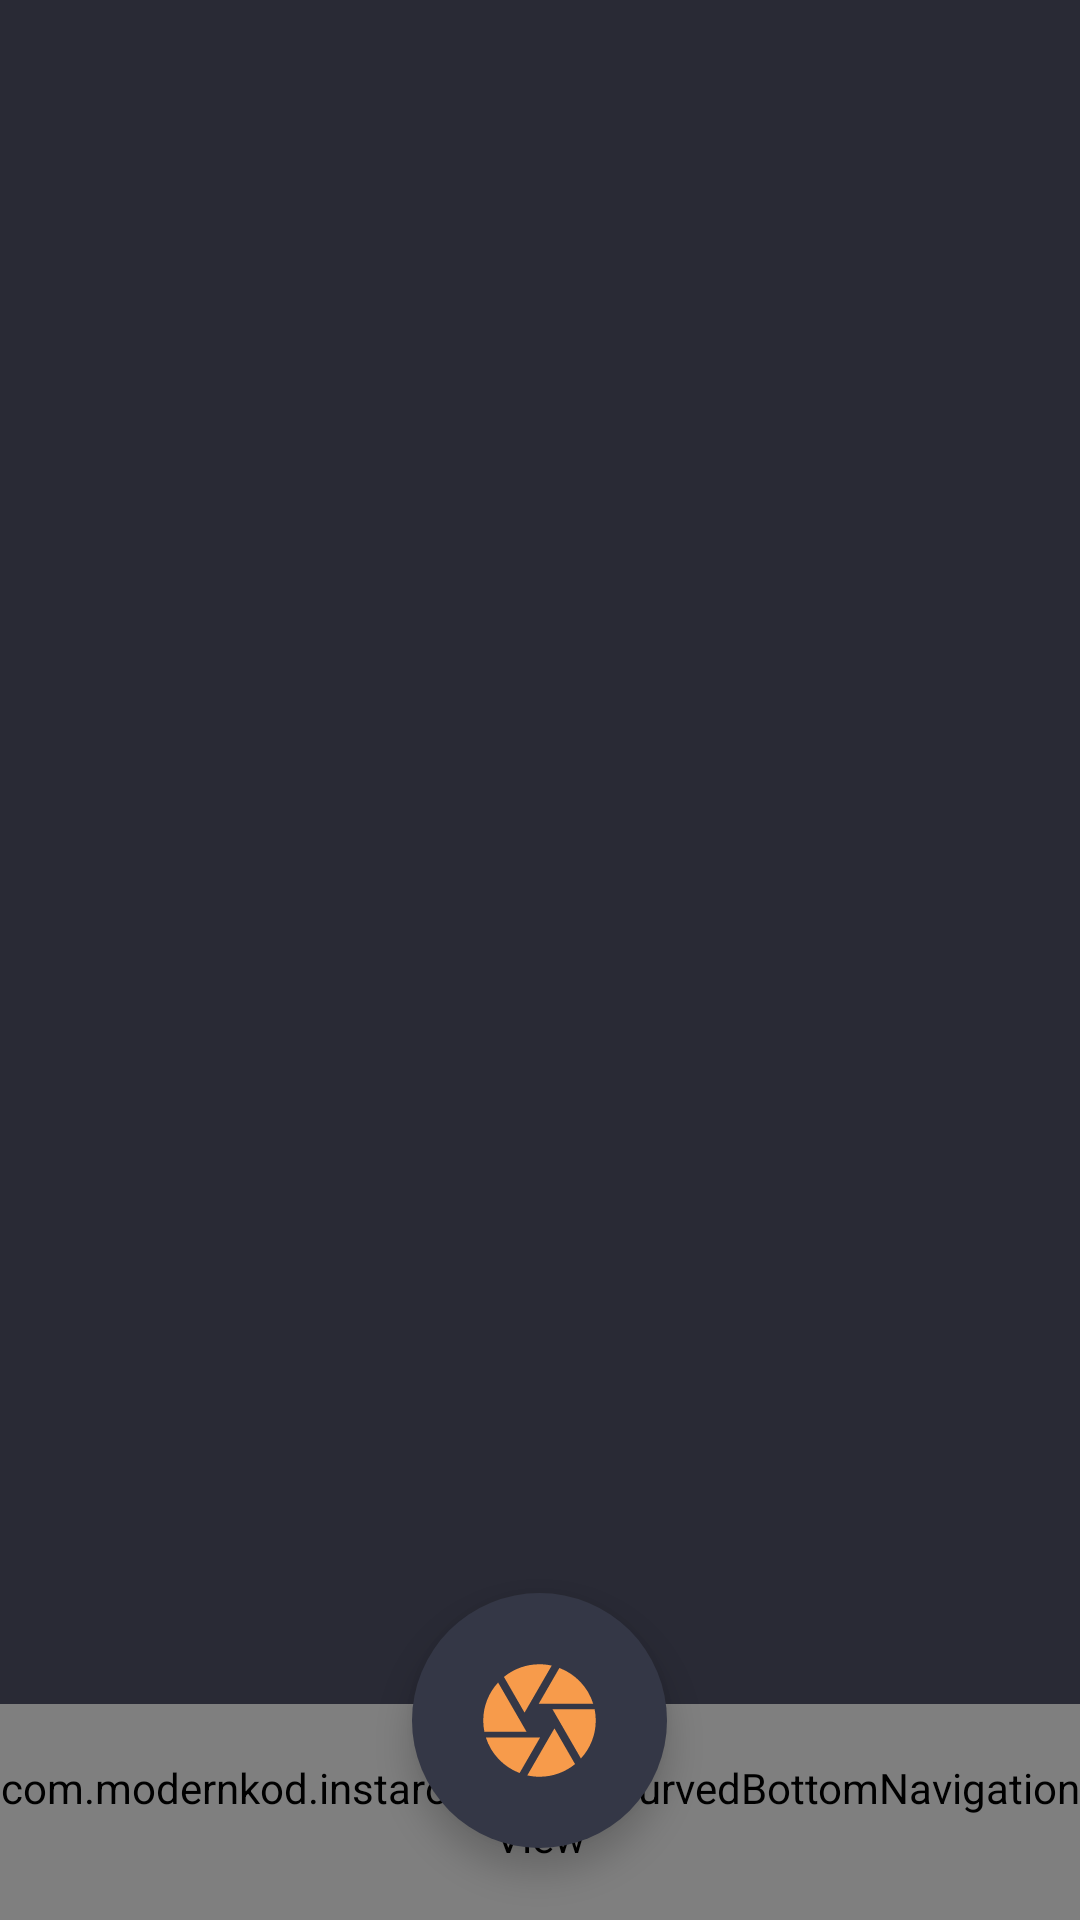

Here is an Android app screen rendered from its layout file. Give the layout XML and the strings, colors and styles it references.
<!-- AndroidManifest.xml: application theme AppTheme -->
<!-- res/layout/content_frame_bottom_nav.xml -->
<?xml version="1.0" encoding="utf-8"?>
<FrameLayout xmlns:android="http://schemas.android.com/apk/res/android"
    xmlns:app="http://schemas.android.com/apk/res-auto"
    android:layout_width="match_parent"
    android:layout_height="wrap_content">


    <com.modernkod.instaroid.views.CurvedBottomNavigationView
        android:id="@+id/bottomNavBar"
        android:layout_width="match_parent"
        android:layout_height="72dp"
        android:layout_gravity="bottom"
        android:theme="@style/AppTheme.BottomNav"
        app:itemIconTint="@drawable/nav_item_color_state"
        app:itemTextColor="@drawable/nav_item_color_state" />


    <com.google.android.material.floatingactionbutton.FloatingActionButton
        android:id="@+id/fabMain"
        android:layout_width="wrap_content"
        android:layout_height="wrap_content"
        android:layout_gravity="bottom|center_horizontal"
        android:layout_marginBottom="24dp"
        android:backgroundTint="@color/colorPrimary"
        android:clickable="true"
        android:elevation="2dp"
        android:focusable="true"
        android:src="@drawable/ic_bottom_camera"
        app:borderWidth="0dp"
        app:ensureMinTouchTargetSize="true"
        app:fabCustomSize="85dp"
        app:fabSize="auto"
        app:maxImageSize="45dp" />


</FrameLayout>
<!-- resources referenced by this layout -->
<resources>
  <color name="colorPrimary">#343746</color>
  <!-- drawable ic_bottom_camera (drawable) -->
  <vector xmlns:android="http://schemas.android.com/apk/res/android" android:width="24dp"
      android:height="24dp" android:tint="#f79b4b"
      android:viewportWidth="24.0" android:viewportHeight="24.0">
      <path android:fillColor="#FF000000" android:pathData="M9.4,10.5l4.77,-8.26C13.47,2.09 12.75,2 12,2c-2.4,0 -4.6,0.85 -6.32,2.25l3.66,6.35 0.06,-0.1zM21.54,9c-0.92,-2.92 -3.15,-5.26 -6,-6.34L11.88,9h9.66zM21.8,10h-7.49l0.29,0.5 4.76,8.25C21,16.97 22,14.61 22,12c0,-0.69 -0.07,-1.35 -0.2,-2zM8.54,12l-3.9,-6.75C3.01,7.03 2,9.39 2,12c0,0.69 0.07,1.35 0.2,2h7.49l-1.15,-2zM2.46,15c0.92,2.92 3.15,5.26 6,6.34L12.12,15L2.46,15zM13.73,15l-3.9,6.76c0.7,0.15 1.42,0.24 2.17,0.24 2.4,0 4.6,-0.85 6.32,-2.25l-3.66,-6.35 -0.93,1.6z"/>
  </vector>
  <style name="AppTheme.BottomNav" parent="Theme.AppCompat.Light.NoActionBar">
          <item name="colorControlHighlight">@color/colorTransparentRipple</item>
      </style>
  <style name="AppTheme" parent="Theme.AppCompat.Light.NoActionBar">
          <item name="colorPrimary">@color/colorPrimary</item>
          <item name="colorPrimaryDark">@color/colorPrimaryDark</item>
          <item name="colorAccent">@color/colorAccent</item>
          <item name="android:windowBackground">@color/colorPrimaryDark</item>
      </style>
  <color name="colorPrimaryDark">#292a35</color>
  <color name="colorAccent">#f79b4b</color>
</resources>
